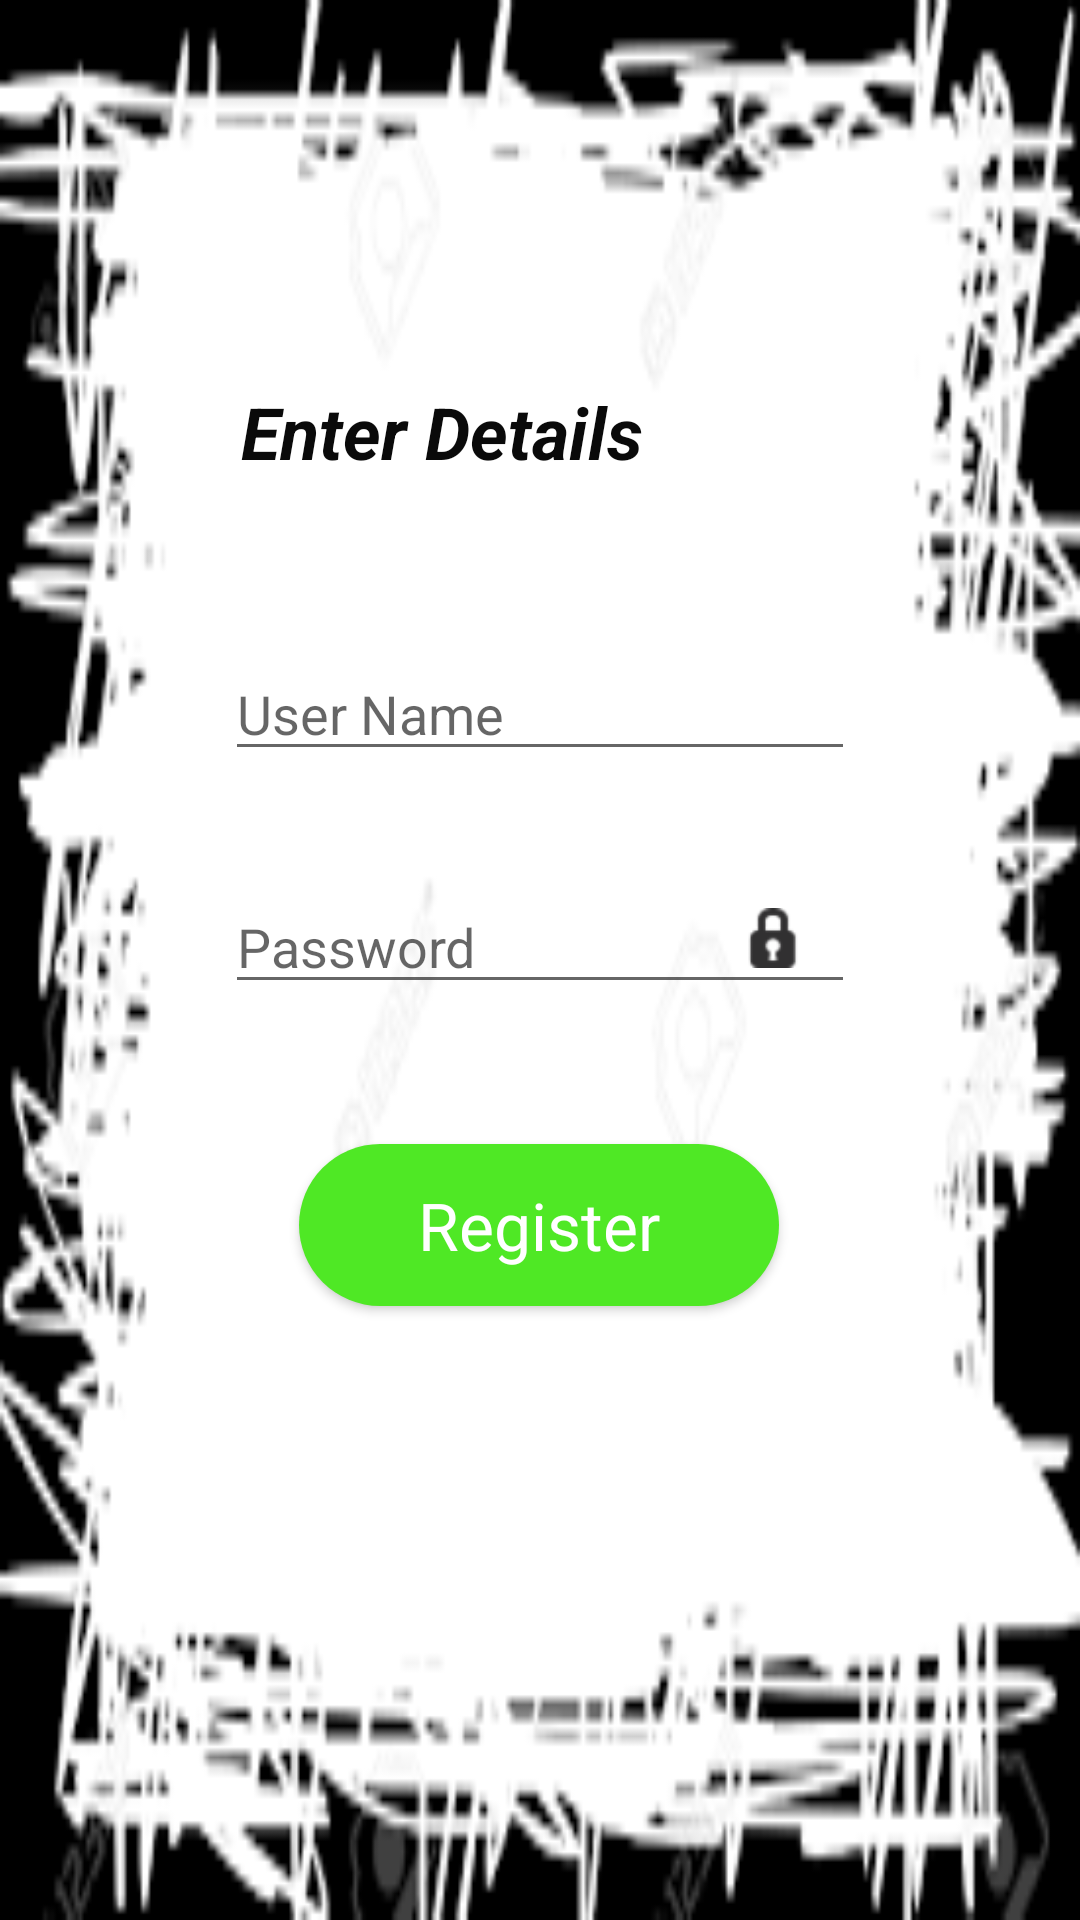

The Android layout XML behind this screen, and the referenced resources:
<!-- AndroidManifest.xml: application theme AppTheme -->
<!-- res/layout/activity_sign_up.xml -->
<?xml version="1.0" encoding="utf-8"?>
<androidx.constraintlayout.widget.ConstraintLayout xmlns:android="http://schemas.android.com/apk/res/android"
    xmlns:app="http://schemas.android.com/apk/res-auto"
    xmlns:tools="http://schemas.android.com/tools"
    android:layout_width="match_parent"
    android:layout_height="match_parent"
    android:background="@drawable/background"
    tools:context=".SignUpActivity">

    <Button
        android:id="@+id/registerButton"
        android:layout_width="160dp"
        android:layout_height="54dp"

        android:background="@drawable/roundbutton"
        android:text="Register"
        android:textAppearance="@style/TextAppearance.AppCompat.Large"
        android:textColor="@color/colorWhite"
        android:textSize="22sp"
        app:layout_constraintBottom_toBottomOf="parent"
        app:layout_constraintEnd_toEndOf="parent"
        app:layout_constraintHorizontal_bias="0.498"
        app:layout_constraintStart_toStartOf="parent"
        app:layout_constraintTop_toTopOf="parent"
        app:layout_constraintVertical_bias="0.651" />

    <ImageView
        android:id="@+id/imageView2"
        android:layout_width="20dp"
        android:layout_height="20dp"
        app:layout_constraintBottom_toBottomOf="parent"
        app:layout_constraintEnd_toEndOf="parent"
        app:layout_constraintHorizontal_bias="0.728"
        app:layout_constraintStart_toStartOf="parent"
        app:layout_constraintTop_toTopOf="parent"
        app:layout_constraintVertical_bias="0.488"
        app:srcCompat="@android:drawable/ic_secure" />

    <TextView
        android:id="@+id/textView6"
        android:layout_width="wrap_content"
        android:layout_height="wrap_content"
        android:text="Enter Details"
        android:textColor="#0A0A0A"
        android:textSize="24sp"
        android:textStyle="bold|italic"
        app:layout_constraintBottom_toBottomOf="parent"
        app:layout_constraintEnd_toEndOf="parent"
        app:layout_constraintHorizontal_bias="0.356"
        app:layout_constraintStart_toStartOf="parent"
        app:layout_constraintTop_toTopOf="parent"
        app:layout_constraintVertical_bias="0.20999998" />

    <EditText
        android:id="@+id/editTextUserName"
        android:layout_width="wrap_content"
        android:layout_height="wrap_content"
        android:ems="10"
        android:hint="User Name"
        android:inputType="textPersonName"
        app:layout_constraintBottom_toBottomOf="parent"
        app:layout_constraintEnd_toEndOf="parent"
        app:layout_constraintStart_toStartOf="parent"
        app:layout_constraintTop_toTopOf="parent"
        app:layout_constraintVertical_bias="0.36" />

    <EditText
        android:id="@+id/editTextCredentials"
        android:layout_width="wrap_content"
        android:layout_height="wrap_content"
        android:ems="10"
        android:hint="Password"
        android:inputType="textPassword"
        app:layout_constraintBottom_toBottomOf="parent"
        app:layout_constraintEnd_toEndOf="parent"
        app:layout_constraintStart_toStartOf="parent"
        app:layout_constraintTop_toTopOf="parent"
        app:layout_constraintVertical_bias="0.49" />

</androidx.constraintlayout.widget.ConstraintLayout>
<!-- resources referenced by this layout -->
<resources>
  <color name="colorWhite">#FFFFFF</color>
  <!-- drawable background: png bitmap (drawable, 8668 bytes) -->
  <!-- drawable roundbutton (drawable) -->
  <?xml version="1.0" encoding="utf-8"?>
  <shape xmlns:android="http://schemas.android.com/apk/res/android"
      android:shape="rectangle">
      <solid android:color="@color/colorSilver"
             android:textColor="@color/colorWhite"
  
          />
  
      <corners android:bottomRightRadius="100dp"
          android:bottomLeftRadius="100dp"
          android:topRightRadius="100dp"
          android:topLeftRadius="100dp"/>
  </shape>
  <style name="AppTheme" parent="Theme.AppCompat.Light.DarkActionBar">
          
          <item name="colorPrimary">@color/colorSilver</item>
          <item name="colorPrimaryDark">@color/colorPrimaryDark</item>
          <item name="colorAccent">@color/colorAccent</item>
  
  
  
  
  
  
  
  
  
  
  
  
      </style>
  <color name="colorSilver">#4fe825</color>
  <color name="colorPrimaryDark">#08E264</color>
  <color name="colorAccent">#FFF11010</color>
</resources>
